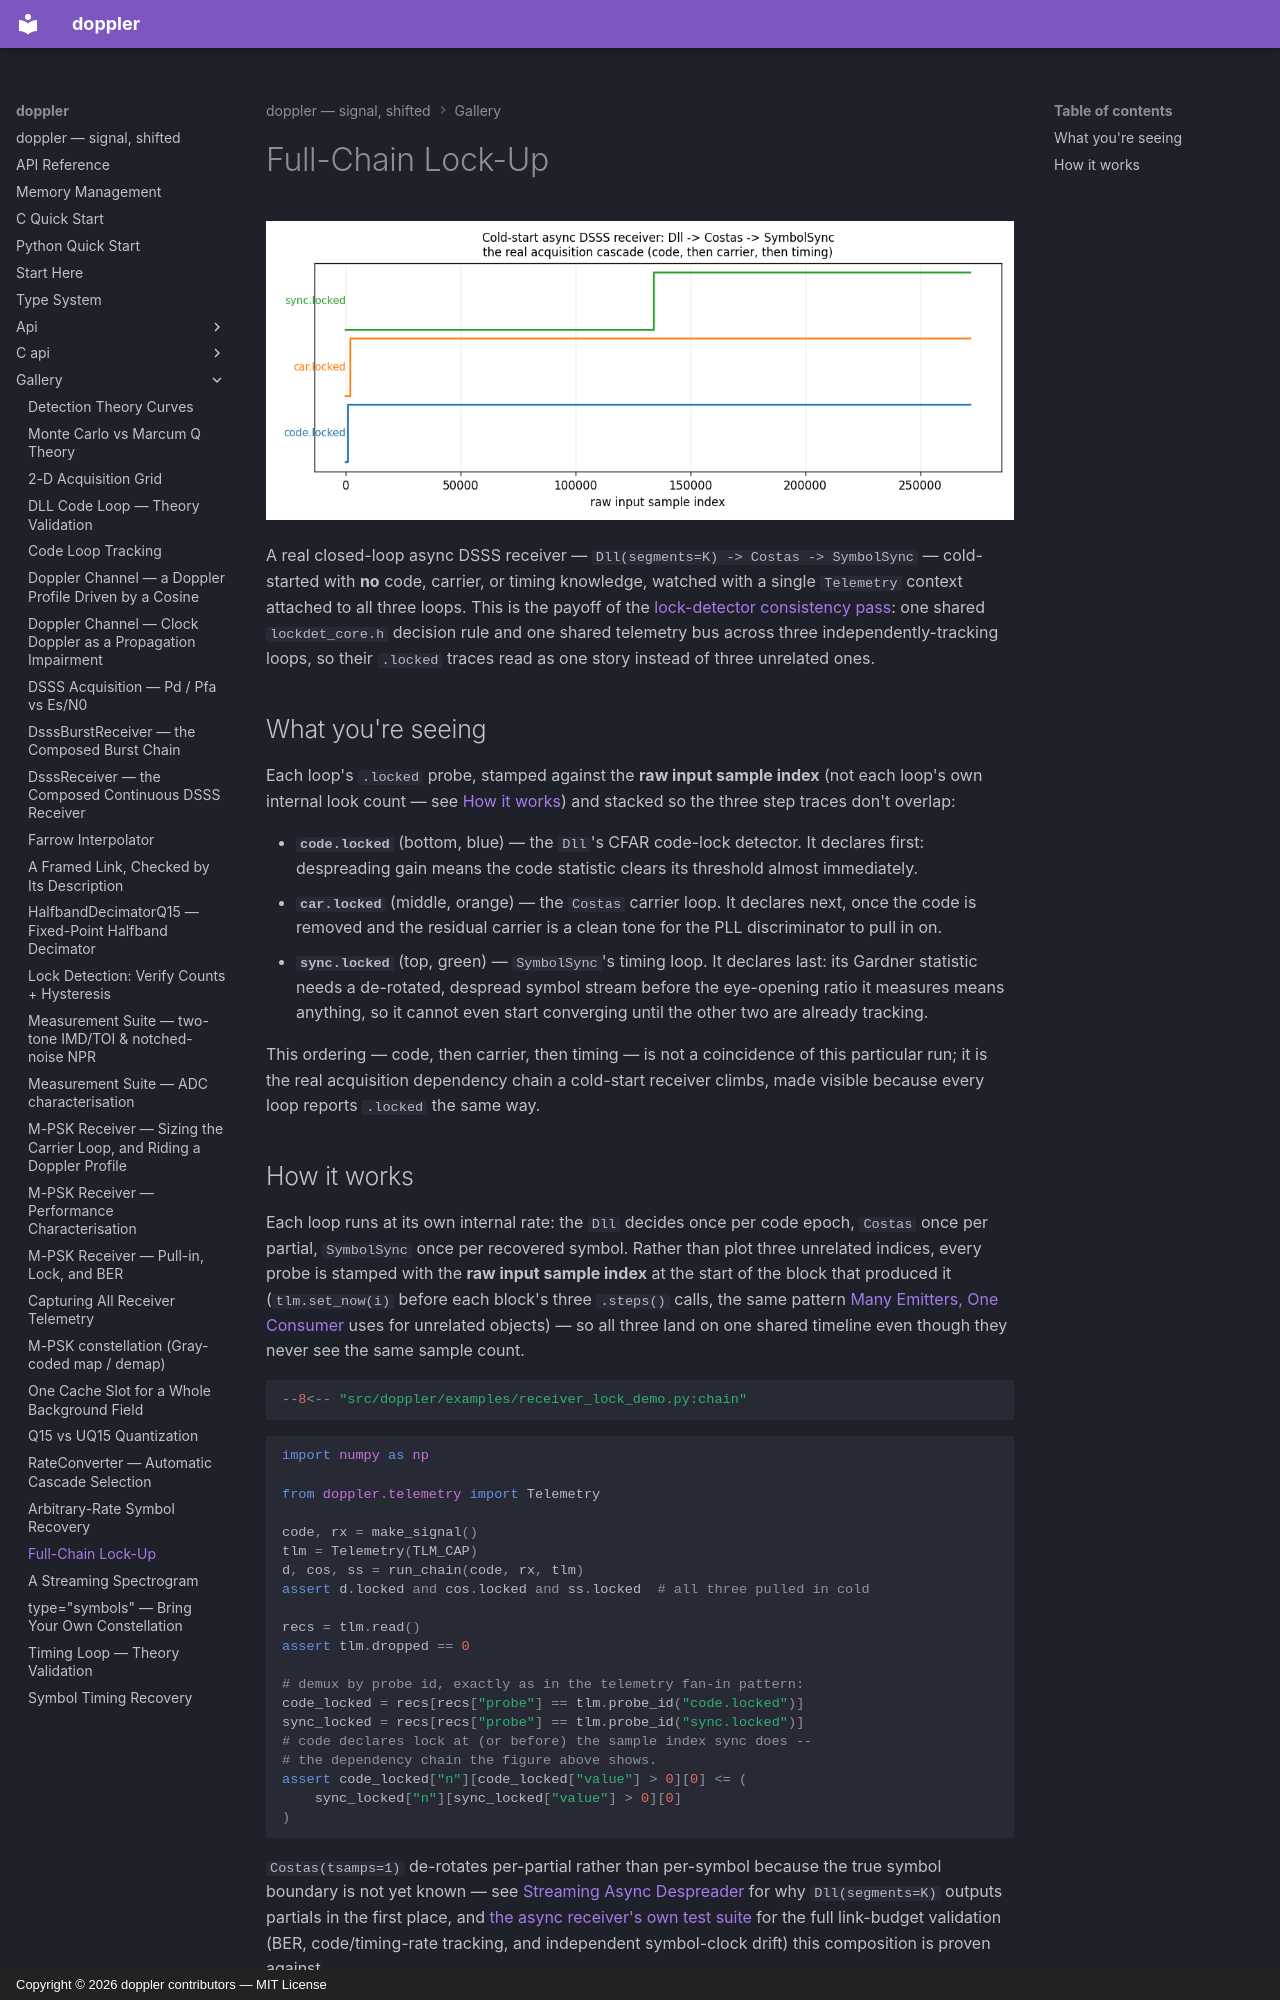

repository: doppler-dsp/doppler · page: gallery/receiver-lock/index.html · generator: mkdocs · copyright: Copyright © 2026 doppler contributors — MIT License

---
description: "Dll -> Costas -> SymbolSync cold-started with no code, carrier, or timing knowledge, watched over one shared Telemetry context."
---

# Full-Chain Lock-Up

![Three loops' lock decisions on one shared timeline](../assets/receiver_lock_demo.png)

A real closed-loop async DSSS receiver — `Dll(segments=K) -> Costas -> SymbolSync` — cold-started with **no** code, carrier, or timing
knowledge, watched with a single `Telemetry` context attached to all
three loops. This is the payoff of the
[lock-detector consistency pass](../guide/lock-detection.md): one
shared `lockdet_core.h` decision rule and one shared telemetry bus
across three independently-tracking loops, so their `.locked` traces
read as one story instead of three unrelated ones.

## What you're seeing

Each loop's `.locked` probe, stamped against the **raw input sample
index** (not each loop's own internal look count — see
[How it works](#how-it-works)) and stacked so the three step traces
don't overlap:

- **`code.locked`** (bottom, blue) — the `Dll`'s CFAR code-lock
    detector. It declares first: despreading gain means the code
    statistic clears its threshold almost immediately.
- **`car.locked`** (middle, orange) — the `Costas` carrier loop.
    It declares next, once the code is removed and the residual
    carrier is a clean tone for the PLL discriminator to pull in on.
- **`sync.locked`** (top, green) — `SymbolSync`'s timing loop. It
    declares last: its Gardner statistic needs a de-rotated,
    despread symbol stream before the eye-opening ratio it measures
    means anything, so it cannot even start converging until the
    other two are already tracking.

This ordering — code, then carrier, then timing — is not a coincidence
of this particular run; it is the real acquisition dependency chain a
cold-start receiver climbs, made visible because every loop reports
`.locked` the same way.
